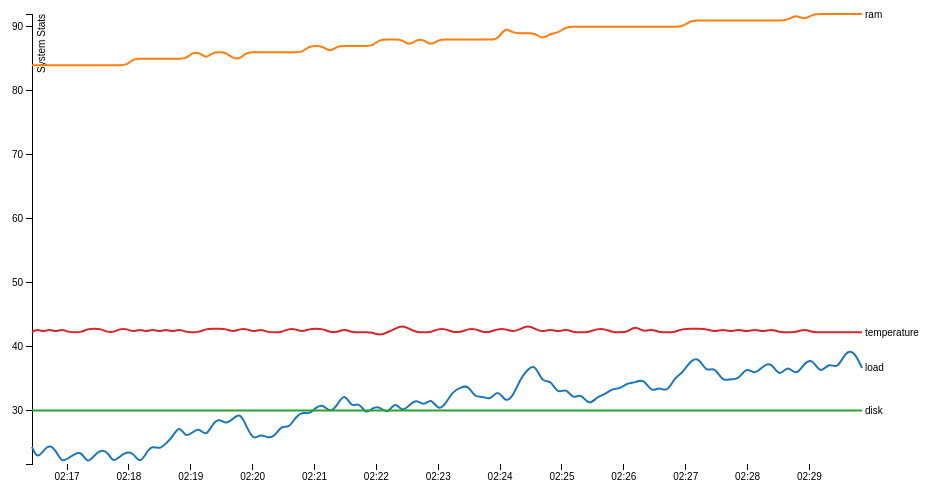
D3 v3 page, settled after 360 driven frames (6 s of simulated time); the page loaded 1 data file(s).



var margin = {top: 20, right: 80, bottom: 30, left: 50},
    width = 960 - margin.left - margin.right,
    height = 500 - margin.top - margin.bottom;

var parseDate = d3.time.format("%m-%d-%Y-%H:%M:%S").parse;

var x = d3.time.scale()
    .range([0, width]);

var y = d3.scale.linear()
    .range([height, 0]);

var color = d3.scale.category10();

var xAxis = d3.svg.axis()
    .scale(x)
    .orient("bottom");

var yAxis = d3.svg.axis()
    .scale(y)
    .orient("left");

var line = d3.svg.line()
    .interpolate("basis")
    .x(function(d) { return x(d.date); })
    .y(function(d) { return y(d.temperature); });

var svg = d3.select("body").append("svg")
    .attr("width", width + margin.left + margin.right)
    .attr("height", height + margin.top + margin.bottom)
  .append("g")
    .attr("transform", "translate(" + margin.left + "," + margin.top + ")");

d3.tsv("stats.txt", function(error, data) {
  if (error) throw error;

  color.domain(d3.keys(data[0]).filter(function(key) { return key !== "date"; }));

  data.forEach(function(d) {
    d.date = parseDate(d.date);
  });

  var tables = color.domain().map(function(name) {
    return {
      name: name,
      values: data.map(function(d) {
        return {date: d.date, temperature: +d[name]};
      })
    };
  });

  x.domain(d3.extent(data, function(d) { return d.date; }));

  y.domain([
    d3.min(tables, function(c) { return d3.min(c.values, function(v) { return v.temperature; }); }),
    d3.max(tables, function(c) { return d3.max(c.values, function(v) { return v.temperature; }); })
  ]);

  svg.append("g")
      .attr("class", "x axis")
      .attr("transform", "translate(0," + height + ")")
      .call(xAxis);

  svg.append("g")
      .attr("class", "y axis")
      .call(yAxis)
    .append("text")
      .attr("transform", "rotate(-90)")
      .attr("y", 6)
      .attr("dy", ".71em")
      .style("text-anchor", "end")
      .text("System Stats");

  var table = svg.selectAll(".table")
      .data(tables)
    .enter().append("g")
      .attr("class", "table");

  table.append("path")
      .attr("class", "line")
      .attr("d", function(d) { return line(d.values); })
      .style("stroke", function(d) { return color(d.name); });

  table.append("text")
      .datum(function(d) { return {name: d.name, value: d.values[d.values.length - 1]}; })
      .attr("transform", function(d) { return "translate(" + x(d.value.date) + "," + y(d.value.temperature) + ")"; })
      .attr("x", 3)
      .attr("dy", ".35em")
      .text(function(d) { return d.name; });
});



### data: stats.txt
date	load	ram	disk	temperature
10-04-2015-14:16:26	24.32	84	30	42.24
10-04-2015-14:16:31	22.46	84	30	42.77
10-04-2015-14:16:37	23.7	84	30	42.24
10-04-2015-14:16:43	24.68	84	30	42.77
10-04-2015-14:16:49	23.76	84	30	42.24
10-04-2015-14:16:55	21.86	84	30	42.77
10-04-2015-14:17:01	22.51	84	30	42.24
10-04-2015-14:17:08	23.27	84	30	42.24
10-04-2015-14:17:14	23.53	84	30	42.24
10-04-2015-14:17:20	21.65	84	30	42.77
10-04-2015-14:17:26	22.96	84	30	42.77
10-04-2015-14:17:33	23.84	84	30	42.77
10-04-2015-14:17:39	23.6	84	30	42.24
10-04-2015-14:17:45	21.79	84	30	42.24
10-04-2015-14:17:51	22.84	84	30	42.77
10-04-2015-14:17:58	23.5	84	30	42.77
10-04-2015-14:18:04	23.42	85	30	42.24
10-04-2015-14:18:11	21.63	85	30	42.77
10-04-2015-14:18:17	23.5	85	30	42.24
10-04-2015-14:18:23	24.5	85	30	42.77
10-04-2015-14:18:30	23.9	85	30	42.24
10-04-2015-14:18:36	24.87	85	30	42.77
10-04-2015-14:18:42	25.76	85	30	42.24
10-04-2015-14:18:49	27.82	85	30	42.77
10-04-2015-14:18:55	25.67	85	30	42.24
10-04-2015-14:19:02	26.66	86	30	42.24
10-04-2015-14:19:08	27.33	86	30	42.24
10-04-2015-14:19:15	25.85	85	30	42.77
10-04-2015-14:19:21	27.95	86	30	42.77
10-04-2015-14:19:28	28.75	86	30	42.77
10-04-2015-14:19:34	27.8	86	30	42.77
10-04-2015-14:19:41	28.7	85	30	42.24
10-04-2015-14:19:48	29.68	85	30	42.77
10-04-2015-14:19:54	27.48	86	30	42.77
10-04-2015-14:20:01	25.28	86	30	42.24
10-04-2015-14:20:08	26.38	86	30	42.77
10-04-2015-14:20:14	25.71	86	30	42.24
10-04-2015-14:20:21	25.82	86	30	42.24
10-04-2015-14:20:28	27.75	86	30	42.24
10-04-2015-14:20:35	27.18	86	30	42.77
10-04-2015-14:20:41	28.84	86	30	42.77
10-04-2015-14:20:48	29.82	86	30	42.24
10-04-2015-14:20:55	29.36	87	30	42.77
10-04-2015-14:21:01	30.45	87	30	42.77
10-04-2015-14:21:08	31.05	87	30	42.77
10-04-2015-14:21:15	29.6	86	30	42.24
10-04-2015-14:21:22	30.75	87	30	42.24
10-04-2015-14:21:29	32.88	87	30	42.77
10-04-2015-14:21:36	30.33	87	30	42.24
10-04-2015-14:21:43	31.42	87	30	42.24
10-04-2015-14:21:50	29.32	87	30	42.24
10-04-2015-14:21:56	30.42	87	30	42.24
10-04-2015-14:22:03	30.7	88	30	41.7
10-04-2015-14:22:11	29.3	88	30	42.24
10-04-2015-14:22:18	31.52	88	30	42.77
10-04-2015-14:22:25	29.7	88	30	43.31
10-04-2015-14:22:32	30.85	87	30	42.77
10-04-2015-14:22:39	31.82	88	30	42.24
10-04-2015-14:22:46	30.61	88	30	42.24
10-04-2015-14:22:53	32.09	87	30	42.24
... 55 more rows